Dataset: images (GitHub, RuikeYuan/partvision). Classes: alternator, brake disc, headlight left, headlight right, side mirror left, side mirror right, taillight left, taillight right, wheel rim.

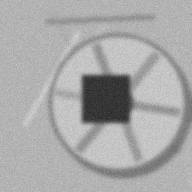
Label: wheel rim

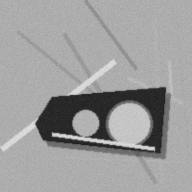
Label: headlight right

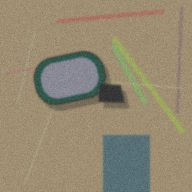
Label: side mirror left

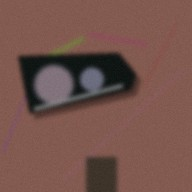
Label: headlight left

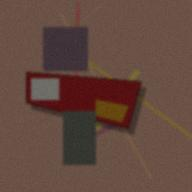
Label: taillight right

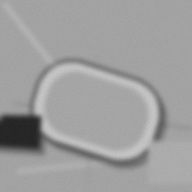
Label: side mirror right
